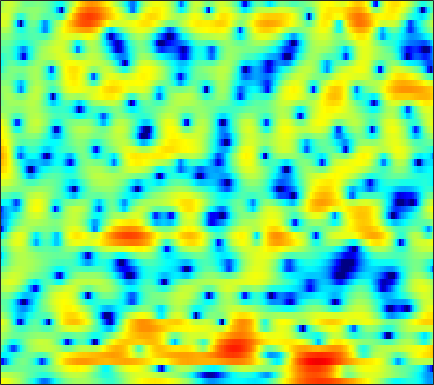

The table this chart was drawn from, first rows:
4.8808, 4.6604, 4.3262, 3.949, 3.6307, 3.165, 2.6373, 2.2137, 1.5935, 0.90118, 0.14836, -0.47779, -1.4213, -2.4348, -3.3122, -4.5924, -6.019, -7.1943, -8.79, -10.14, -10.663, -10.245, -8.9069, -7.2992
2.469, 2.409, 2.294, 2.14, 2.003, 1.782, 1.525, 1.304, 0.967, 0.5936, 0.1757, -0.1659, -0.6575, -1.181, -1.584, -2.131, -2.644, -2.993, -3.379, -3.598, -3.612, -3.463, -3.079, -2.523
-1.704, -1.643, -1.509, -1.339, -1.208, -1.014, -0.8526, -0.7633, -0.6917, -0.6902, -0.7643, -0.8668, -1.045, -1.284, -1.474, -1.692, -1.868, -1.946, -1.941, -1.787, -1.467, -1.143, -0.5962, 0.04352
-13.73, -14.39, -10.84, -7.468, -5.522, -3.596, -2.241, -1.495, -0.7902, -0.3764, -0.2596, -0.3246, -0.6705, -1.316, -2.039, -3.387, -5.309, -7.307, -10.89, -13.48, -10.31, -7.137, -3.717, -1.152
-4.973, -5.333, -5.398, -5.078, -4.687, -4.064, -3.41, -2.895, -2.214, -1.629, -1.153, -0.8887, -0.6766, -0.6516, -0.7622, -1.065, -1.512, -1.873, -2.224, -2.257, -1.848, -1.3, -0.3685, 0.6396
-1.637, -2.791, -4.627, -6.928, -9.024, -12.02, -12.53, -10.52, -7.329, -4.749, -2.762, -1.598, -0.3875, 0.528, 1.054, 1.578, 1.935, 2.117, 2.294, 2.416, 2.481, 2.508, 2.477, 2.361
0.532, -0.302, -1.537, -2.833, -3.766, -4.665, -4.849, -4.5, -3.563, -2.412, -1.308, -0.5378, 0.3464, 1.069, 1.494, 1.973, 2.328, 2.523, 2.681, 2.721, 2.646, 2.525, 2.203, 1.72
1.594, 1.216, 0.6815, 0.1454, -0.2277, -0.6411, -0.9432, -1.069, -1.123, -1.008, -0.8114, -0.6066, -0.3188, -0.02593, 0.176, 0.3955, 0.571, 0.6525, 0.715, 0.7169, 0.6732, 0.62, 0.5311, 0.3928
2.962, 2.596, 1.977, 1.222, 0.5799, -0.3207, -1.216, -1.806, -2.41, -2.716, -2.624, -2.369, -1.906, -1.44, -1.154, -0.9155, -0.8864, -0.9958, -1.303, -1.726, -2.106, -2.251, -2.127, -1.565
3.997, 3.484, 2.539, 1.266, 0.02678, -2.069, -4.967, -7.972, -14.18, -17.72, -10.94, -7.707, -4.94, -3.174, -2.3, -1.634, -1.5, -1.769, -2.707, -4.543, -8.019, -13.25, -23.91, -8.839
1.551, 1.103, 0.2765, -0.7941, -1.771, -3.272, -4.918, -6.111, -7.393, -7.915, -7.569, -6.918, -5.846, -4.776, -4.068, -3.3, -2.703, -2.422, -2.2, -2.155, -2.142, -2.013, -1.534, -0.5989
-0.7514, -0.9804, -1.51, -2.287, -3.043, -4.218, -5.598, -6.664, -8.043, -9.125, -9.659, -9.538, -8.75, -7.474, -6.427, -5.071, -3.829, -2.99, -2.018, -1.135, -0.313, 0.2733, 1.044, 1.814
-1.526, -1.448, -1.664, -2.24, -2.921, -4.171, -5.943, -7.673, -10.85, -15.89, -26.84, -23.24, -14.85, -10.71, -8.618, -6.442, -4.702, -3.584, -2.254, -1.058, 0.01997, 0.7691, 1.67, 2.477
-0.4612, -0.1675, -0.05433, -0.275, -0.6421, -1.391, -2.424, -3.354, -4.725, -6.022, -7.073, -7.559, -7.745, -7.573, -7.288, -6.699, -5.81, -4.959, -3.631, -2.237, -0.9087, -0.007678, 1.054, 1.959
1.644, 2.027, 2.326, 2.388, 2.282, 1.948, 1.415, 0.8831, 0.02364, -1.015, -2.247, -3.346, -5.16, -7.619, -10.15, -14.96, -16.04, -11.98, -7.569, -4.593, -2.529, -1.391, -0.2702, 0.4956
2.306, 2.775, 3.233, 3.504, 3.588, 3.535, 3.3, 3.008, 2.448, 1.693, 0.7341, -0.1297, -1.508, -3.079, -4.291, -5.597, -5.942, -5.47, -4.34, -3.211, -2.413, -2.076, -2.001, -2.348
0.8676, 1.405, 2.002, 2.462, 2.712, 2.924, 2.99, 2.943, 2.766, 2.458, 2.033, 1.655, 1.098, 0.5182, 0.1074, -0.3656, -0.7278, -0.9253, -1.14, -1.395, -1.78, -2.223, -3.12, -4.507
-1.493, -0.8556, -0.06105, 0.6376, 1.085, 1.572, 1.922, 2.098, 2.224, 2.234, 2.136, 2.012, 1.785, 1.504, 1.274, 0.9484, 0.6105, 0.3457, -0.04019, -0.4701, -0.9743, -1.413, -2.098, -2.879
-4.625, -3.516, -2.178, -1.035, -0.3099, 0.4788, 1.086, 1.427, 1.74, 1.913, 1.967, 1.934, 1.817, 1.634, 1.461, 1.197, 0.9066, 0.6734, 0.3512, 0.0161, -0.3347, -0.6048, -0.9679, -1.323
-6.9, -5, -3.032, -1.52, -0.6112, 0.3456, 1.056, 1.445, 1.788, 1.95, 1.958, 1.874, 1.664, 1.384, 1.143, 0.8141, 0.4999, 0.2846, 0.03584, -0.1897, -0.4006, -0.5464, -0.7229, -0.8868
-3.724, -2.646, -1.306, -0.1338, 0.616, 1.448, 2.054, 2.366, 2.579, 2.557, 2.293, 1.958, 1.339, 0.5754, -0.02077, -0.739, -1.24, -1.428, -1.482, -1.416, -1.364, -1.382, -1.511, -1.701
-1.073, -0.4954, 0.4392, 1.43, 2.126, 2.935, 3.546, 3.834, 3.966, 3.772, 3.195, 2.476, 1.062, -1.006, -3.064, -6.412, -8.597, -7.646, -5.185, -3.358, -2.399, -2.234, -2.672, -3.827
-5.486, -4.249, -2.285, -0.4444, 0.7671, 2.079, 3.057, 3.567, 3.942, 3.947, 3.568, 2.987, 1.778, -0.003605, -1.761, -4.374, -5.892, -5.318, -3.523, -2.038, -1.276, -1.186, -1.709, -3.037
-16.62, -11.97, -7.821, -4.944, -3.296, -1.547, -0.2225, 0.5442, 1.295, 1.754, 1.939, 1.91, 1.68, 1.284, 0.933, 0.4981, 0.2043, 0.1072, 0.1078, 0.166, 0.1495, 0.07467, -0.1376, -0.4266
-10.31, -9.484, -8.029, -6.446, -5.297, -3.896, -2.651, -1.835, -0.8795, -0.07688, 0.5654, 0.9574, 1.34, 1.596, 1.718, 1.778, 1.75, 1.684, 1.539, 1.317, 1.042, 0.7925, 0.4609, 0.1736
-11.85, -10.59, -8.886, -7.383, -6.407, -5.306, -4.312, -3.55, -2.47, -1.323, -0.1731, 0.6393, 1.584, 2.327, 2.743, 3.103, 3.241, 3.199, 2.951, 2.474, 1.787, 1.142, 0.1506, -0.8577
-13.67, -10.77, -8.46, -7.336, -7.13, -7.483, -8.245, -8.441, -7.051, -4.355, -1.664, 0.04059, 1.85, 3.184, 3.899, 4.532, 4.811, 4.792, 4.457, 3.758, 2.609, 1.413, -0.8194, -4.131
-4.974, -4.85, -4.778, -5.12, -5.812, -7.559, -10.52, -12.88, -10.92, -6.25, -2.696, -0.7268, 1.264, 2.679, 3.446, 4.127, 4.455, 4.486, 4.241, 3.663, 2.746, 1.805, 0.2356, -1.665
-1.161, -1.278, -1.503, -1.811, -2.107, -2.532, -2.832, -2.856, -2.505, -1.754, -0.787, -0.05984, 0.8426, 1.591, 2.039, 2.471, 2.712, 2.767, 2.681, 2.398, 1.94, 1.494, 0.8027, 0.04645
1.223, 1.184, 1.05, 0.8389, 0.6598, 0.4057, 0.1694, 0.02549, -0.09809, -0.1356, -0.09272, -0.01288, 0.1173, 0.2873, 0.4279, 0.6033, 0.7601, 0.8488, 0.9049, 0.885, 0.7525, 0.5956, 0.2957, -0.08492
3.266, 3.246, 3.102, 2.825, 2.543, 2.085, 1.544, 1.095, 0.4508, -0.2276, -0.9124, -1.384, -1.907, -2.235, -2.319, -2.208, -1.911, -1.625, -1.243, -0.9113, -0.6675, -0.5664, -0.5407, -0.6377
5.135, 5.06, 4.786, 4.328, 3.857, 3.072, 2.113, 1.276, -0.02025, -1.535, -3.308, -4.825, -6.911, -8.533, -8.846, -7.918, -6.386, -5.285, -4.051, -3.134, -2.448, -2.082, -1.74, -1.567
6.552, 6.356, 5.87, 5.142, 4.441, 3.315, 1.966, 0.82, -0.8988, -2.911, -5.366, -7.678, -11.93, -18.72, -20.24, -13.79, -9.919, -8.113, -6.513, -5.499, -4.81, -4.408, -3.914, -3.493
7.612, 7.25, 6.484, 5.391, 4.378, 2.763, 0.9233, -0.5471, -2.434, -4.087, -5.404, -6.233, -7.161, -7.79, -7.961, -7.805, -7.539, -7.455, -7.659, -8.18, -8.749, -8.863, -8.221, -7.014
8.348, 7.852, 6.861, 5.439, 4.047, 1.661, -1.479, -4.513, -9.461, -11.96, -9.334, -7.482, -5.892, -5.027, -4.713, -4.729, -5.202, -5.926, -7.6, -10.59, -16.49, -29.34, -17.11, -10.6
7.52, 7.055, 6.126, 4.824, 3.569, 1.498, -1.074, -3.322, -6.279, -7.605, -6.578, -5.373, -4.048, -3.214, -2.9, -2.845, -3.172, -3.664, -4.593, -5.747, -6.845, -7.305, -7.178, -6.351
5.898, 5.547, 4.841, 3.908, 3.082, 1.875, 0.6381, -0.211, -1.139, -1.706, -1.877, -1.822, -1.615, -1.439, -1.38, -1.42, -1.654, -1.951, -2.486, -3.104, -3.746, -4.178, -4.67, -4.995
5.167, 4.814, 4.131, 3.246, 2.495, 1.462, 0.5047, -0.0636, -0.5435, -0.6879, -0.5789, -0.3907, -0.1026, 0.1516, 0.2739, 0.2896, 0.1178, -0.141, -0.6764, -1.429, -2.4, -3.295, -4.694, -6.348
5.15, 4.665, 3.731, 2.426, 1.209, -0.7179, -2.759, -3.953, -4.232, -3.094, -1.547, -0.4841, 0.6445, 1.459, 1.864, 2.134, 2.126, 1.936, 1.436, 0.6197, -0.5552, -1.731, -3.805, -6.774
4.05, 3.57, 2.591, 1.132, -0.3879, -3.256, -7.792, -13.24, -13.41, -6.841, -3.068, -1.208, 0.528, 1.664, 2.219, 2.645, 2.76, 2.66, 2.289, 1.667, 0.8082, 0.0215, -1.192, -2.497
1.887, 1.726, 1.295, 0.6213, -0.0422, -1.046, -1.973, -2.433, -2.463, -1.838, -0.8893, -0.1515, 0.7379, 1.404, 1.754, 2.021, 2.058, 1.942, 1.619, 1.136, 0.5114, 0.003264, -0.6971, -1.358
0.1662, 0.4693, 0.6841, 0.7043, 0.6356, 0.4828, 0.3311, 0.2744, 0.3064, 0.4762, 0.7665, 1.021, 1.344, 1.61, 1.739, 1.774, 1.635, 1.41, 0.9541, 0.3264, -0.4238, -1.035, -1.83, -2.483
-0.5422, 0.1366, 0.7461, 1.078, 1.195, 1.222, 1.162, 1.117, 1.099, 1.164, 1.333, 1.51, 1.757, 1.979, 2.075, 2.06, 1.842, 1.518, 0.8329, -0.1731, -1.51, -2.741, -4.611, -6.347
0.05774, 0.745, 1.311, 1.531, 1.476, 1.163, 0.6583, 0.2151, -0.2757, -0.4301, -0.1443, 0.3171, 1.081, 1.779, 2.174, 2.472, 2.454, 2.209, 1.537, 0.4248, -1.265, -3.053, -6.494, -12.47
0.4986, 0.9325, 1.19, 1.052, 0.6485, -0.3605, -2.037, -3.89, -7.338, -10.32, -7.801, -4.861, -1.877, 0.1161, 1.134, 1.986, 2.347, 2.339, 2.005, 1.335, 0.3795, -0.4764, -1.642, -2.53
-0.2142, 0.1019, 0.2869, 0.1251, -0.2419, -1.135, -2.586, -4.061, -6.387, -7.838, -6.564, -4.669, -2.305, -0.5542, 0.3888, 1.206, 1.586, 1.619, 1.373, 0.8497, 0.167, -0.3443, -0.9277, -1.2
-1.341, -0.8401, -0.3457, -0.09485, -0.07783, -0.2559, -0.6111, -0.9169, -1.259, -1.356, -1.097, -0.7047, -0.05554, 0.6046, 1.014, 1.366, 1.452, 1.304, 0.779, -0.1466, -1.515, -2.82, -4.714, -5.877
-3.451, -2.346, -1.257, -0.539, -0.2303, -0.05461, -0.06226, -0.1434, -0.2633, -0.3099, -0.2001, -0.005347, 0.3491, 0.783, 1.085, 1.378, 1.456, 1.319, 0.8067, -0.1952, -1.868, -3.784, -7.694, -12.87
-5.207, -3.713, -2.391, -1.625, -1.363, -1.354, -1.697, -2.124, -2.816, -3.428, -3.68, -3.477, -2.709, -1.673, -0.9072, -0.01349, 0.6082, 0.8848, 0.9987, 0.8104, 0.3892, -0.02695, -0.5168, -0.6486
-3.718, -3.04, -2.397, -2.155, -2.234, -2.749, -3.805, -5.032, -7.495, -11.39, -16.42, -14.92, -9.48, -5.795, -3.838, -1.932, -0.589, 0.1499, 0.8489, 1.312, 1.615, 1.789, 2, 2.245
-2.023, -1.813, -1.686, -1.799, -2.07, -2.729, -3.748, -4.797, -6.575, -8.611, -9.986, -9.645, -7.677, -5.434, -3.965, -2.377, -1.133, -0.3916, 0.3973, 1.029, 1.535, 1.868, 2.264, 2.622
-0.9915, -0.8552, -0.8424, -0.9968, -1.245, -1.715, -2.326, -2.833, -3.49, -4.006, -4.232, -4.163, -3.762, -3.142, -2.622, -1.944, -1.343, -0.9567, -0.4888, -0.06081, 0.3797, 0.723, 1.22, 1.735
0.005425, 0.1958, 0.2406, 0.05387, -0.2178, -0.713, -1.311, -1.759, -2.276, -2.611, -2.699, -2.625, -2.424, -2.164, -1.992, -1.852, -1.864, -1.96, -2.165, -2.332, -2.223, -1.877, -1.084, -0.0772
1.536, 1.756, 1.746, 1.36, 0.8506, -0.1415, -1.404, -2.447, -3.677, -4.262, -3.996, -3.424, -2.577, -1.928, -1.675, -1.727, -2.289, -3.108, -4.887, -7.458, -9.81, -9.154, -5.913, -2.873
3.147, 3.324, 3.192, 2.622, 1.855, 0.2719, -2.199, -4.975, -11.38, -21.62, -9.892, -6.029, -3.084, -1.487, -0.8716, -0.6861, -1.183, -2.039, -3.904, -6.684, -9.226, -8.7, -5.719, -2.976
3.222, 3.453, 3.465, 3.126, 2.597, 1.541, 0.07244, -1.225, -2.881, -3.661, -3.132, -2.254, -1.063, -0.1658, 0.2642, 0.5011, 0.3773, 0.08866, -0.4549, -1.049, -1.533, -1.702, -1.739, -1.745
1.683, 2.25, 2.724, 2.846, 2.73, 2.338, 1.77, 1.285, 0.6924, 0.2655, 0.07131, 0.07371, 0.1974, 0.3805, 0.4982, 0.5892, 0.577, 0.4925, 0.2761, -0.02529, -0.4251, -0.8056, -1.428, -2.314
0.6216, 1.637, 2.499, 2.893, 2.946, 2.728, 2.258, 1.796, 1.099, 0.4022, -0.1739, -0.4742, -0.6632, -0.6318, -0.5186, -0.3224, -0.1619, -0.1105, -0.1728, -0.3853, -0.698, -1.024, -1.557, -2.196
